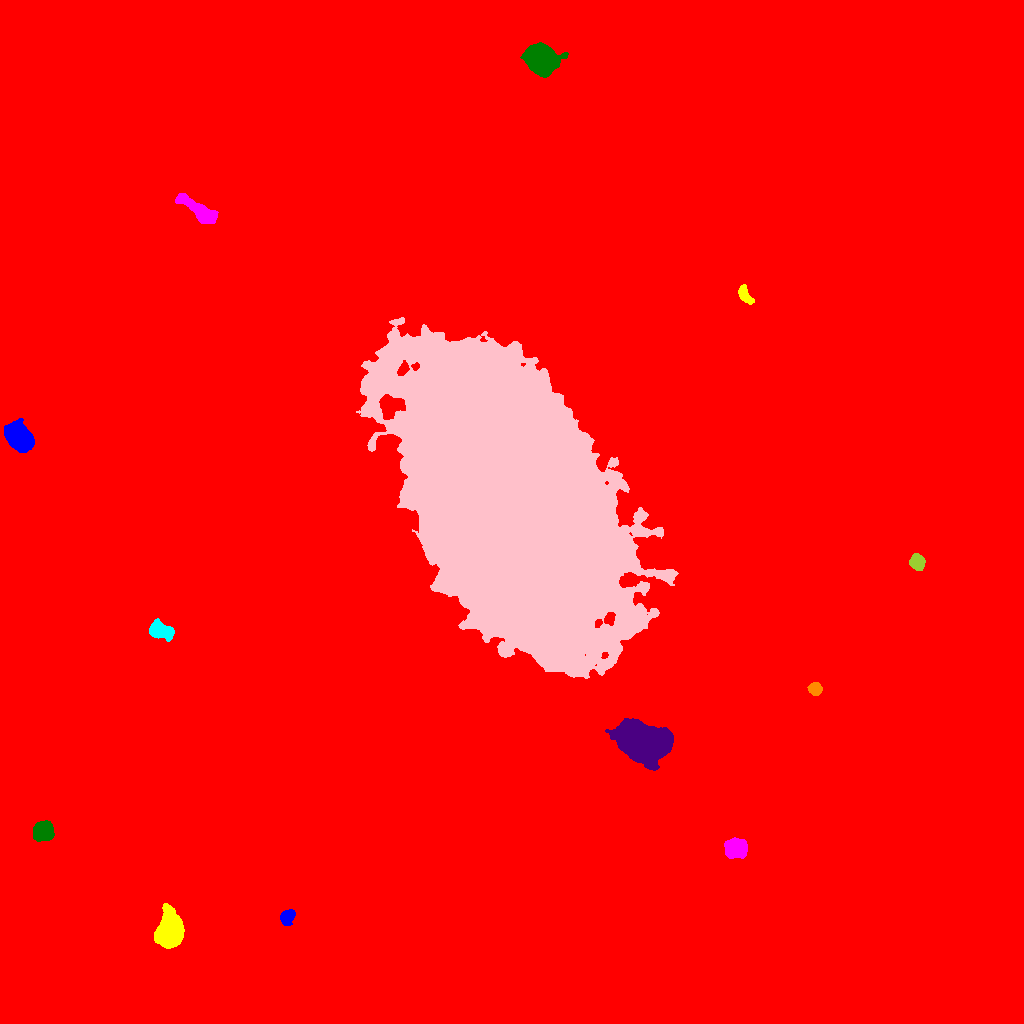

The file beside this chart, header and first rows:
ID, X, Y, A, B, theta, total_flux, mu_max, mu_median, mu_mean, R_fwhm, R_e, R10, R90, x_start, x_end, y_start, y_end, area, greylevel
0, 508.4, 502.5, 306.4, 286.8, 1.069, 3081534, 66.0, 2.0, 3.149, 11.31, 244.8, 83.94, 418, 0, 1023, 0, 1023, 978526, 3.149
1, 287, 105.9, 4.133, 3.24, 1.008, 1036, 10.0, 5.0, 5.054, 6.206, 4.72, 1.871, 7.159, 280, 295, 98, 114, 205, 17.05
2, 170.2, 92.29, 7.606, 5.606, 1.411, 18154, 61.0, 15.0, 19.44, 8.759, 8.019, 3.192, 13.3, 154, 184, 75, 120, 934, 35.44
3, 735.9, 174.5, 5.543, 4.413, -0.06836, 3116, 15.0, 7.0, 7.28, 7.899, 6.283, 2.585, 9.821, 724, 747, 165, 186, 428, 20.28
4, 43.11, 192.2, 4.765, 4.133, 0.2675, 4648, 29.0, 11.0, 11.95, 6.864, 5.754, 2.326, 9.027, 33, 54, 182, 203, 389, 24.95
5, 641.2, 282.6, 12.83, 8.266, -0.2841, 53279, 76.0, 21.0, 25.19, 12.49, 12.57, 4.853, 21.03, 605, 673, 253, 305, 2115, 36.19
6, 815, 334.6, 2.931, 2.668, -0.252, 1175, 18.0, 6.0, 7.209, 4.442, 3.568, 1.382, 5.754, 807, 822, 328, 341, 163, 21.21
7, 160.2, 393, 5.729, 3.54, -0.3546, 3626, 25.0, 9.0, 9.644, 6.333, 5.557, 2.185, 8.849, 149, 174, 382, 405, 376, 23.64
8, 509.5, 524.6, 73.88, 41.72, -1.187, 2265591, 188.0, 32.0, 36.35, 27.4, 68.08, 24.51, 113, 356, 678, 345, 706, 62320, 48.35
9, 917, 461.6, 3.695, 3.287, -1.102, 1428, 13.0, 6.0, 6.347, 5.863, 4.549, 1.871, 7.024, 909, 925, 453, 470, 225, 19.35
10, 88.13, 532.6, 5.016, 3.998, 1.449, 7328, 44.0, 15.0, 17.32, 7.047, 5.754, 2.326, 9.15, 78, 98, 517, 544, 423, 30.32
11, 18.51, 586.7, 7.154, 5.042, -0.969, 13755, 49.0, 16.0, 18.95, 8.686, 7.632, 3.038, 12.36, 4, 34, 571, 605, 726, 30.95
12, 744.4, 728.9, 5.173, 2.476, -0.9923, 712.0, 8.0, 4.0, 3.633, 5.642, 4.334, 1.693, 6.817, 738, 754, 719, 739, 196, 16.63
13, 199.2, 812.4, 11.53, 3.367, -0.6198, 3980, 20.0, 6.0, 6.946, 6.555, 6.817, 2.585, 11.38, 175, 218, 800, 830, 573, 19.95
14, 540.6, 964.1, 6.671, 5.843, -0.7899, 37358, 133.0, 24.0, 38.24, 8.425, 7.715, 3.09, 12.99, 520, 568, 946, 981, 977, 50.24
